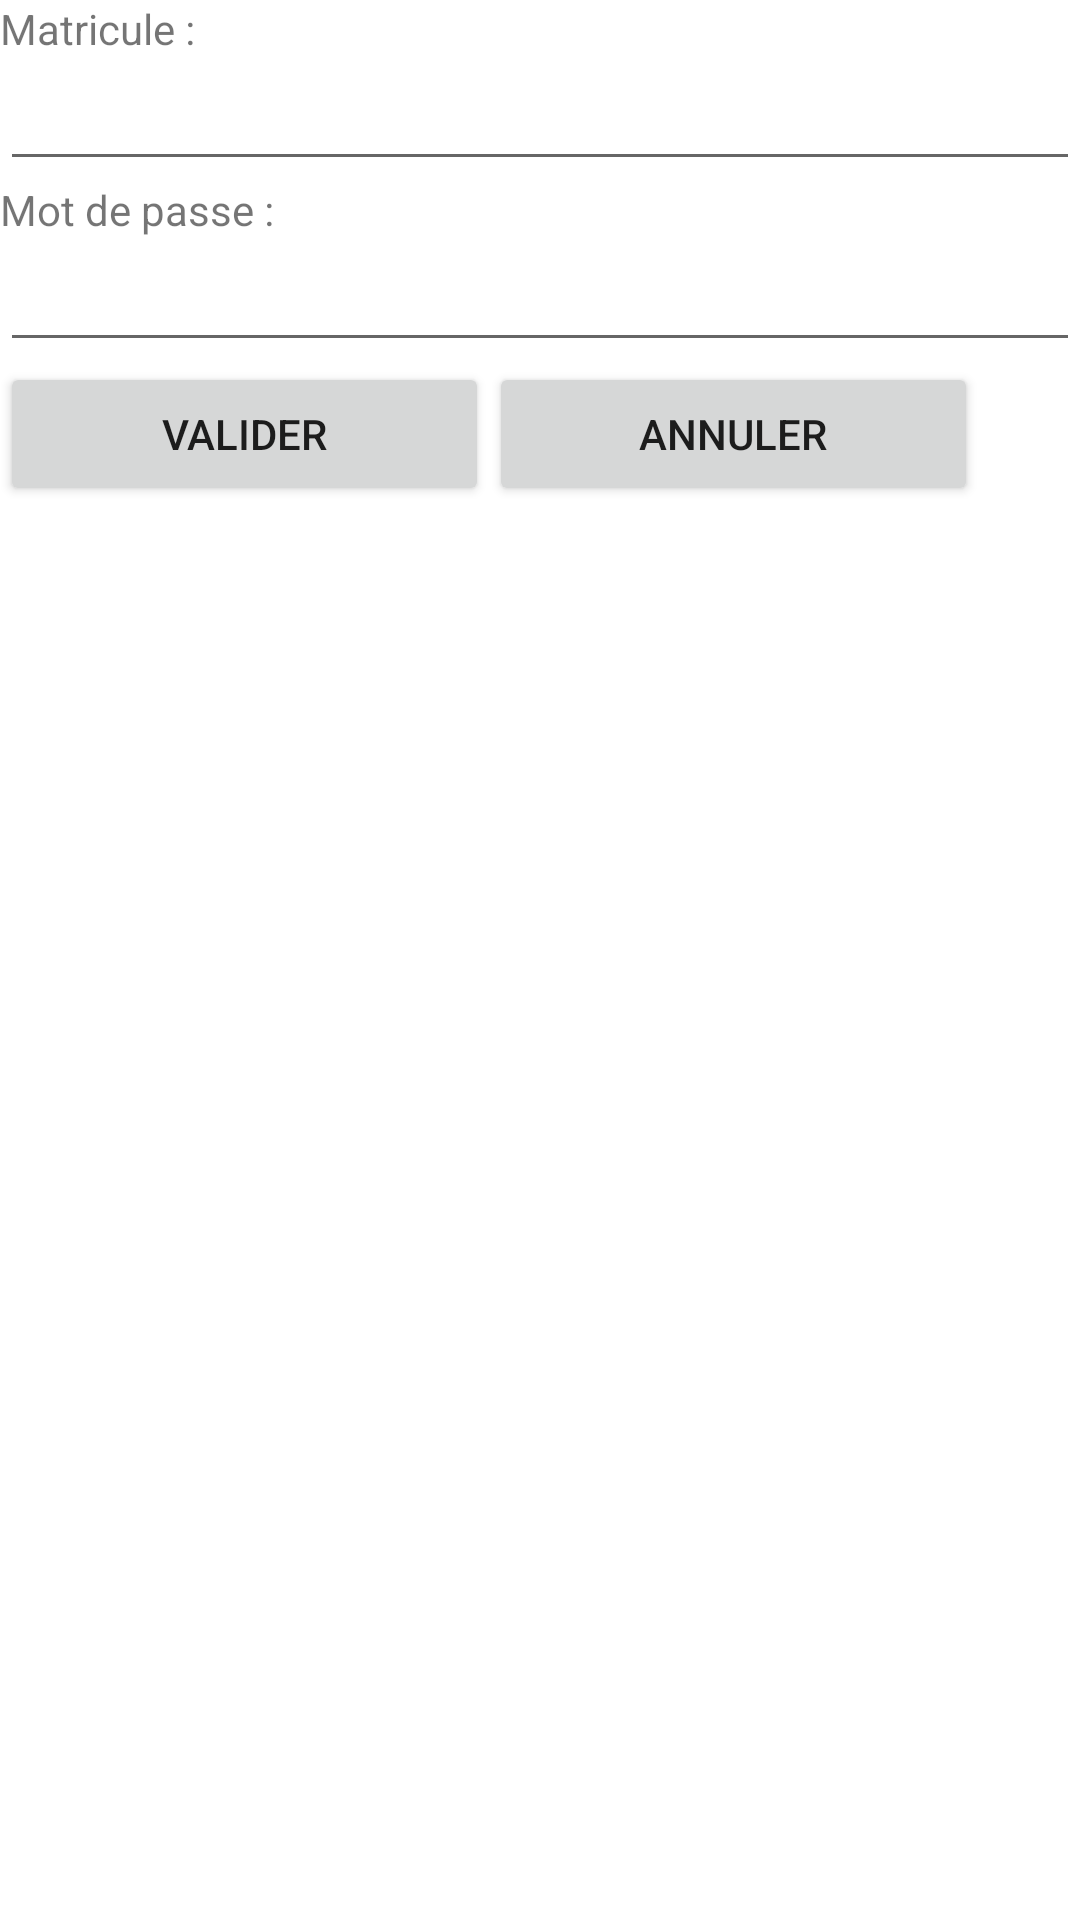

Android layout source for this screen:
<!-- AndroidManifest.xml: application theme Theme.GSBRV -->
<!-- res/layout/activity_main.xml -->
<?xml version="1.0" encoding="utf-8"?>
<RelativeLayout
    android:layout_width="match_parent"
    android:layout_height="match_parent"
    xmlns:android="http://schemas.android.com/apk/res/android">

    <LinearLayout
        android:layout_width="match_parent"
        android:layout_height="match_parent"
        android:orientation="vertical">

        <TextView
            android:layout_width="match_parent"
            android:layout_height="wrap_content"
            android:text="@string/lbl_Matricule" />

        <EditText
            android:id="@+id/etMatricule"
            android:layout_width="match_parent"
            android:layout_height="wrap_content" />

        <TextView
            android:layout_width="match_parent"
            android:layout_height="wrap_content"
            android:text="@string/lbl_MDP" />

        <EditText
            android:id="@+id/etMDP"
            android:layout_width="fill_parent"
            android:layout_height="wrap_content"
            android:inputType="textPassword" />

        <LinearLayout
            android:layout_width="wrap_content"
            android:layout_height="wrap_content"
            android:orientation="horizontal">

            <Button
                android:id="@+id/bValider"
                android:layout_width="163dp"
                android:layout_height="wrap_content"
                android:layout_alignParentLeft="true"
                android:layout_gravity="left"
                android:text="@string/btn_Valider"
                android:onClick="valide"/>

            <Button
                android:id="@+id/bAnnuler"
                android:layout_width="163dp"
                android:layout_height="wrap_content"
                android:layout_alignParentRight="true"
                android:layout_gravity="left"
                android:text="@string/btn_Annuler"
                android:visibility="visible"
                android:onClick="annule"/>
        </LinearLayout>
    </LinearLayout>
</RelativeLayout>
<!-- resources referenced by this layout -->
<resources>
  <string name="btn_Annuler">Annuler</string>
  <string name="btn_Valider">Valider</string>
  <string name="lbl_MDP">Mot de passe :</string>
  <string name="lbl_Matricule">Matricule :</string>
  <style name="Theme.GSBRV" parent="Theme.MaterialComponents.DayNight.DarkActionBar">
          
          <item name="colorPrimary">@color/purple_500</item>
          <item name="colorPrimaryVariant">@color/purple_700</item>
          <item name="colorOnPrimary">@color/white</item>
          
          <item name="colorSecondary">@color/teal_200</item>
          <item name="colorSecondaryVariant">@color/teal_700</item>
          <item name="colorOnSecondary">@color/black</item>
          
          <item name="android:statusBarColor">?attr/colorPrimaryVariant</item>
          
      </style>
  <!-- not gathered from this repository: default colours our renderer supplied (Android Studio template values) -->
  <color name="purple_500">#FF6200EE</color>
  <color name="purple_700">#FF3700B3</color>
  <color name="teal_200">#FF03DAC5</color>
  <color name="teal_700">#FF018786</color>
  <color name="black">#FF000000</color>
  <color name="white">#FFFFFFFF</color>
</resources>
